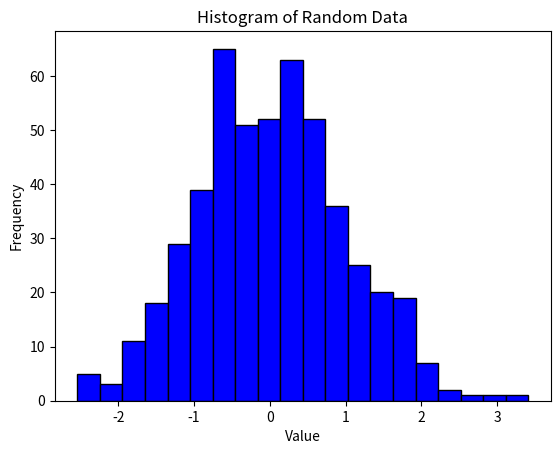

The matplotlib source for this figure:
import matplotlib.pyplot as plt
import random

data = [random.gauss(0, 1) for _ in range(500)]
plt.hist(data, bins=20, color='blue', edgecolor='black')

plt.title("Histogram of Random Data")    
plt.xlabel("Value")                     
plt.ylabel("Frequency")                
plt.show()
